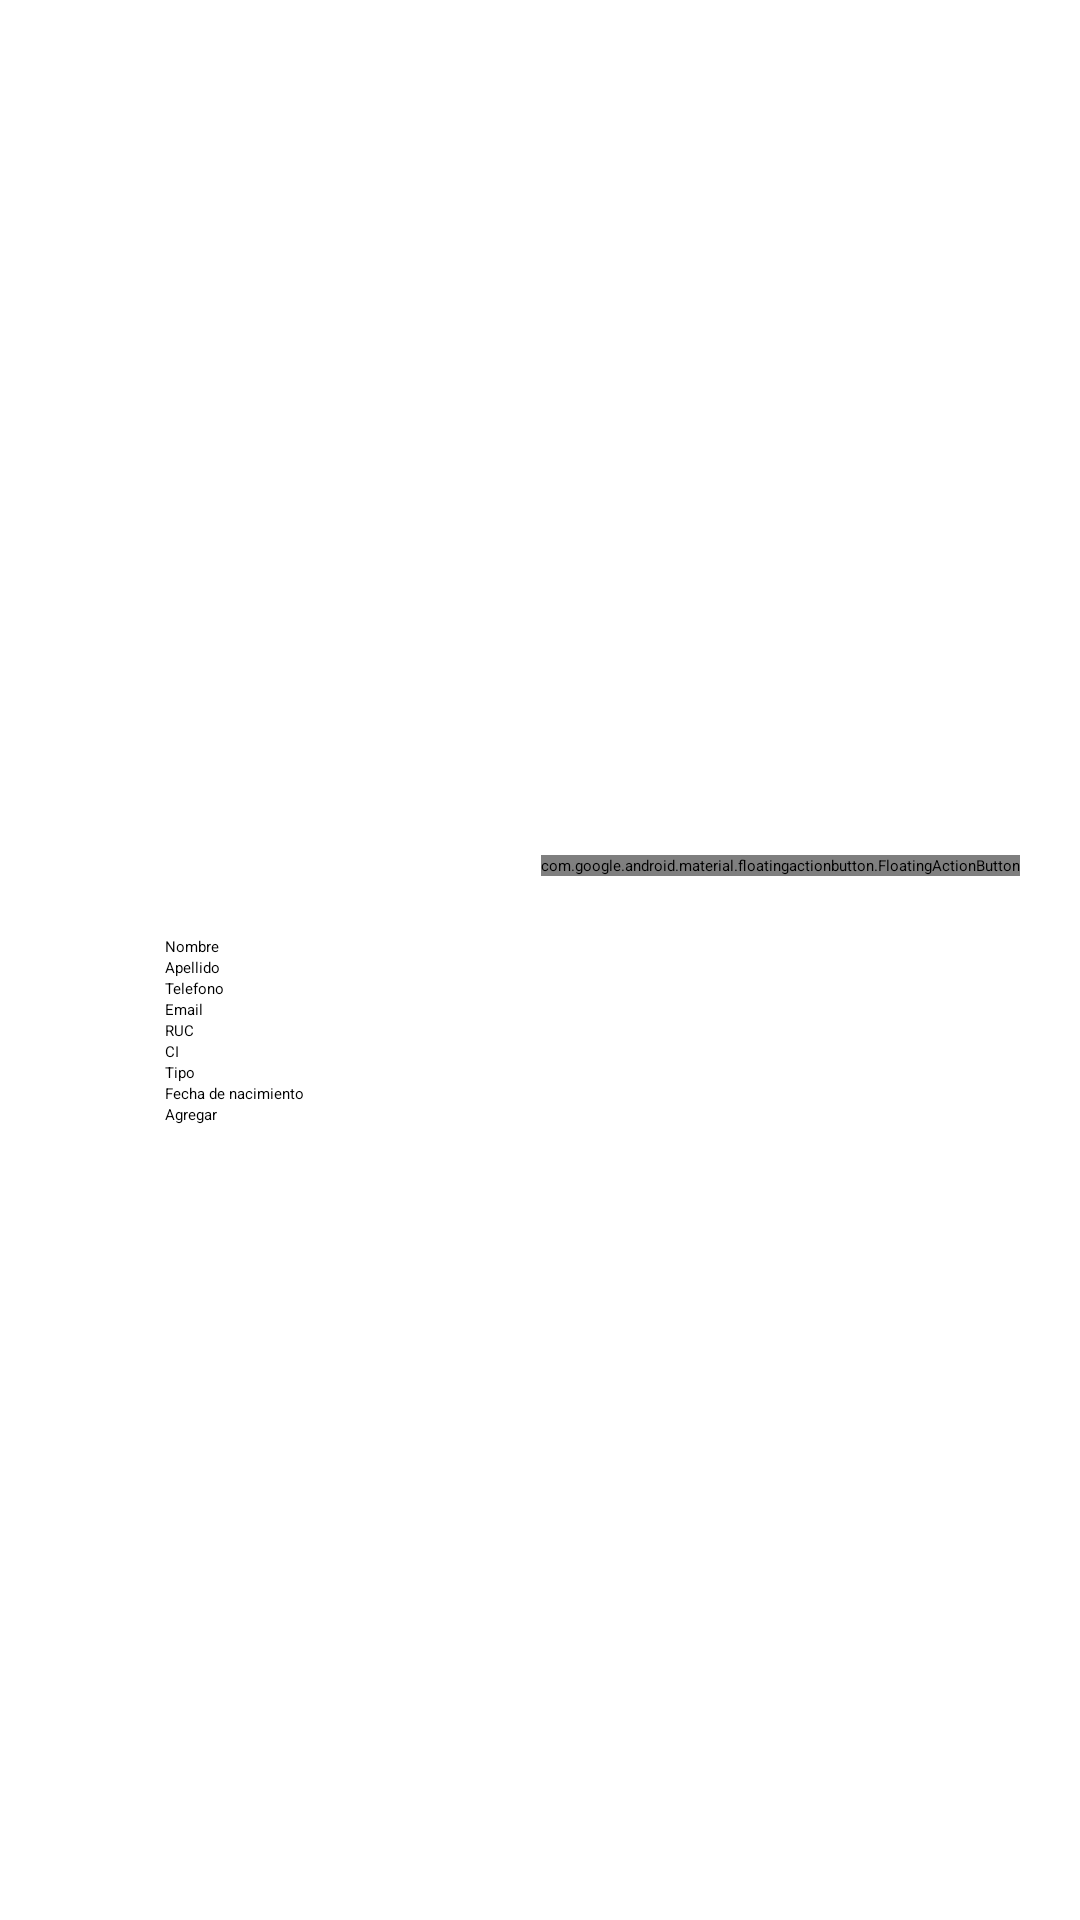

Write the Android layout XML for this screen, with the resource values it uses.
<!-- AndroidManifest.xml: application theme Theme.ProyectoPrueba -->
<!-- res/layout/activity_nuevo_paciente.xml -->
<?xml version="1.0" encoding="utf-8"?>
<LinearLayout xmlns:android="http://schemas.android.com/apk/res/android"
    xmlns:app="http://schemas.android.com/apk/res-auto"
    xmlns:tools="http://schemas.android.com/tools"
    android:layout_width="match_parent"
    android:layout_height="match_parent"
    android:gravity="center"
    android:orientation="vertical"
    tools:context=".NuevoPacienteActivity">

    <com.google.android.material.floatingactionbutton.FloatingActionButton
        android:layout_width="wrap_content"
        android:layout_height="wrap_content"
        android:layout_gravity="right"
        android:layout_margin="20dp"
        android:id="@+id/fabAtras"
        android:src="@mipmap/atras"
        tools:ignore="MissingConstraints">
    </com.google.android.material.floatingactionbutton.FloatingActionButton>

    <EditText
        android:id="@+id/txtNombreNuevo"
        android:layout_width="250dp"
        android:layout_height="wrap_content"
        android:inputType="text"
        android:hint="@string/nombre"/>

    <EditText
        android:id="@+id/txtApellidoNuevo"
        android:layout_width="250dp"
        android:layout_height="wrap_content"
        android:inputType="text"
        android:hint="@string/apellido"/>

    <EditText
        android:id="@+id/txtTelefonoNuevo"
        android:layout_width="250dp"
        android:layout_height="wrap_content"
        android:inputType="text"
        android:hint="@string/telefono"/>

    <EditText
        android:id="@+id/txtEmailNuevo"
        android:layout_width="250dp"
        android:layout_height="wrap_content"
        android:inputType="text"
        android:hint="@string/email"/>

    <EditText
        android:id="@+id/txtRucNuevo"
        android:layout_width="250dp"
        android:layout_height="wrap_content"
        android:inputType="text"
        android:hint="@string/ruc"/>

    <EditText
        android:id="@+id/txtCiNuevo"
        android:layout_width="250dp"
        android:layout_height="wrap_content"
        android:inputType="text"
        android:hint="@string/ci"/>

    <EditText
        android:id="@+id/txtTipoNuevo"
        android:layout_width="250dp"
        android:layout_height="wrap_content"
        android:inputType="text"
        android:hint="@string/tipo"/>

    <EditText
        android:id="@+id/txtFechaNacimientoNuevo"
        android:layout_width="250dp"
        android:layout_height="wrap_content"
        android:inputType="text"
        android:hint="@string/fechaNacimiento"/>

    <Button
        android:layout_width="250dp"
        android:layout_height="wrap_content"
        android:onClick="agregarNuevoPaciente"
        android:text="@string/agregar" />

</LinearLayout>
<!-- resources referenced by this layout -->
<resources>
  <!-- mipmap atras: png bitmap (mipmap-xxxhdpi, 3535 bytes) -->
  <string name="agregar">Agregar</string>
  <string name="apellido">Apellido</string>
  <string name="ci">CI</string>
  <string name="email">Email</string>
  <string name="fechaNacimiento">Fecha de nacimiento</string>
  <string name="nombre">Nombre</string>
  <string name="ruc">RUC</string>
  <string name="telefono">Telefono</string>
  <string name="tipo">Tipo</string>
</resources>
